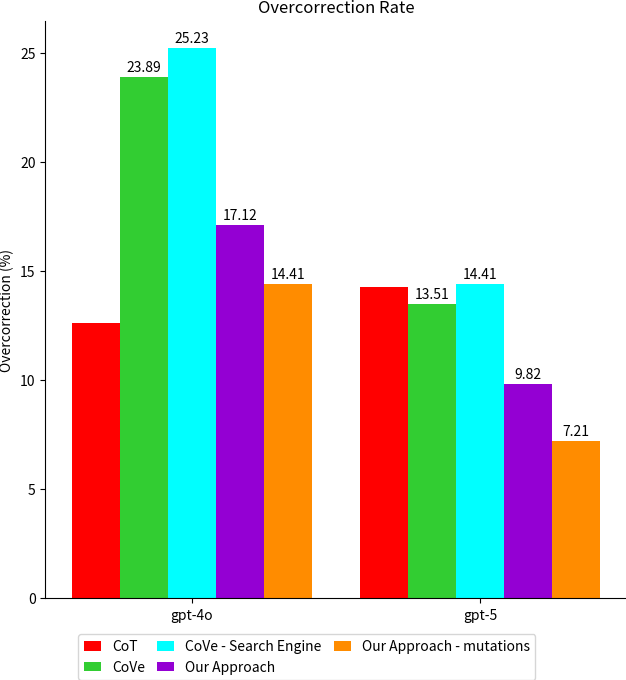

Source code (Python):
import matplotlib.pyplot as plt
import matplotlib as mpl
import numpy as np
# import seaborn as sns
mpl.rcParams['pdf.fonttype'] = 42
mpl.rcParams['ps.fonttype'] = 42
mpl.rcParams['figure.dpi'] = 100
mpl.rcParams['savefig.dpi'] = 100
mpl.rcParams['savefig.bbox'] = 'tight'
mpl.rcParams['savefig.pad_inches'] = 0

labels = ['gpt-4o', 'gpt-5']
group0 = [12.61, 14.29]
group1 = [23.89, 13.51]
group2 = [25.23, 14.41]
group3 = [17.12, 9.82]
group4 = [14.41, 7.21]
# groups = [group1, group2, group3]
# colors = ['orange', 'green', 'purple']
# labels_group = ['CoT', 'CoVe', 'Our Approach']

x = np.arange(len(labels))
width = 0.1

fig, ax = plt.subplots(figsize=(7.5, 7.5))
x = np.array([0.0, 0.6])
n_groups = 5
offsets = np.linspace(-(n_groups-1)/2, (n_groups-1)/2, n_groups) * width
rec0 = ax.bar(x + offsets[0], group0, width, label='CoT', color='red')
rec1 = ax.bar(x + offsets[1], group1, width, label='CoVe', color='limegreen')
rec2 = ax.bar(x + offsets[2], group2, width, label='CoVe - Search Engine', color='cyan')
rec3 = ax.bar(x + offsets[3], group3, width, label='Our Approach', color='darkviolet')
rec4 = ax.bar(x + offsets[4], group4, width, label='Our Approach - mutations', color='darkorange')

ax.set_ylabel('Overcorrection (%)')
ax.set_xticks(x)
ax.set_xticklabels(labels)
ax.set_title('Overcorrection Rate')
ax.set_xticks(x)
ax.set_xticklabels(labels)

ax.spines['top'].set_visible(False)
ax.spines['right'].set_visible(False)

# ax.set_ylim(64, 96)

ax.legend(
    loc='upper center',
    bbox_to_anchor=(0.45, -0.05),
    ncol=3,
    handlelength=1.2,
    columnspacing=0.9,
)

for rects in [rec1, rec2, rec3, rec4]:
    for rect in rects:
        height = rect.get_height()
        ax.annotate(f'{height}',
                    xy=(rect.get_x() + rect.get_width() / 2, height),
                    xytext=(0, 2),
                    textcoords="offset points",
                    ha='center', va='bottom')

plt.savefig('overcorrection.png')
# plt.savefig('overcorrection.pdf')
plt.show()
